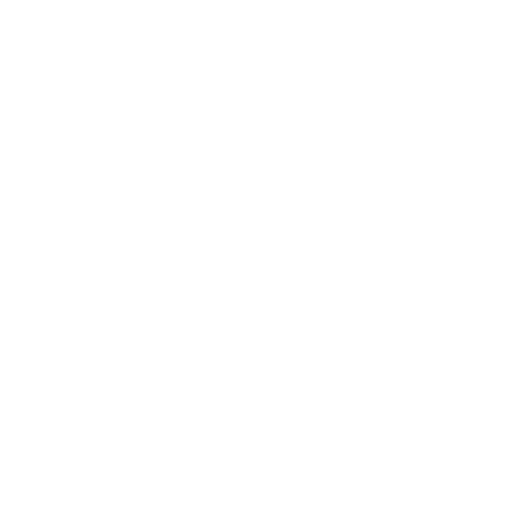
t = 0.00 s
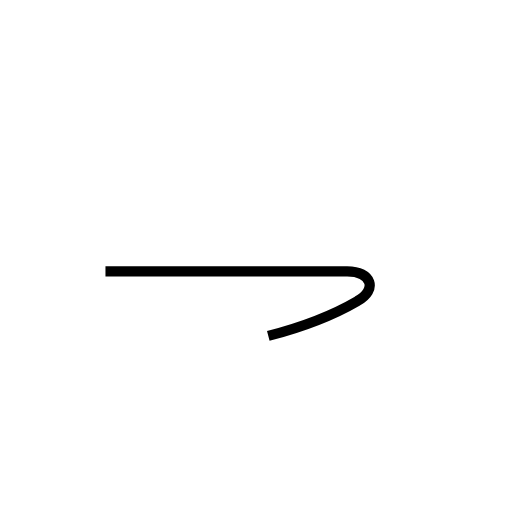
t = 1.14 s
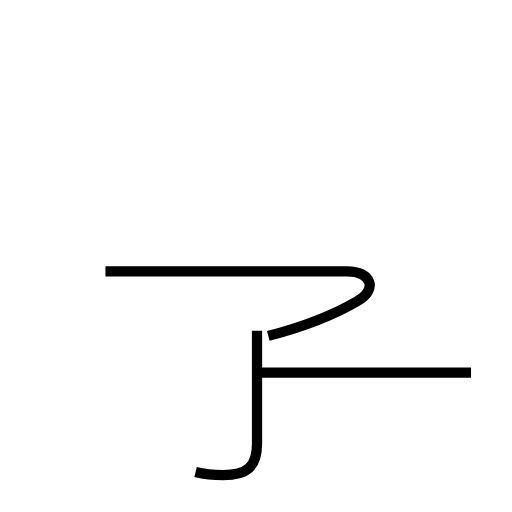
t = 2.33 s
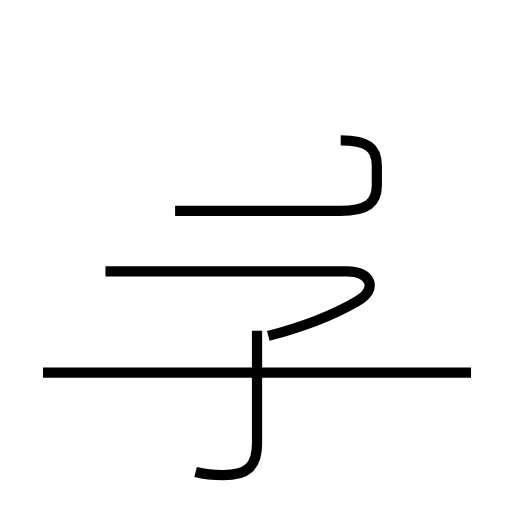
t = 3.80 s
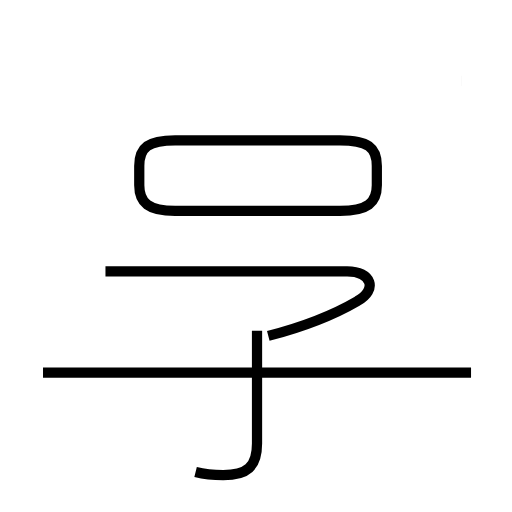
t = 4.64 s
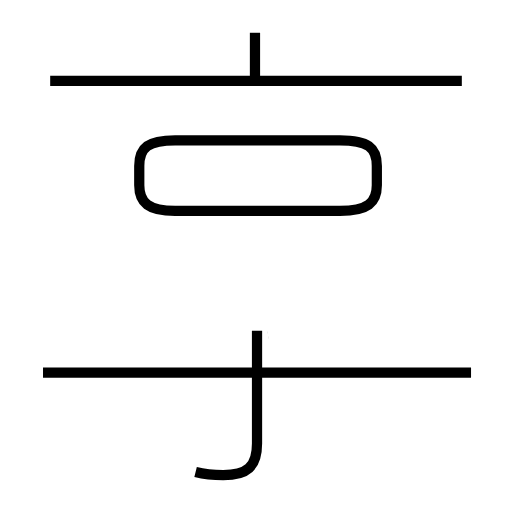
t = 5.99 s

The animated SVG that drew these frames (rendered in a browser with its animation timeline set to each time). Animation: 6 SMIL elements (animate=6); one cycle of 5.99 s.

<?xml version='1.0' encoding='utf-8'?>
<svg viewBox="0.0 -6.0 50.0 50.0" version="1.1" xmlns="http://www.w3.org/2000/svg"><rect x="-1000" y="-1000" width="2000" height="2000" stroke="white" fill="white" /><g style="fill:none;stroke:#000000;stroke-width:1"><path d="M 26.2 -11.2 C 29.3 -12.0 32.5 -13.2 34.9 -14.6 C 36.9 -15.7 36.3 -17.5 33.9 -17.5 L 10.3 -17.5 " transform="translate(0.0 38.0)" stroke-dasharray="37.88169845697752" stroke-dashoffset="37.88169845697752"><animate attributeName="stroke-dashoffset" from="37.88169845697752" to="0" dur="1.1364509537093255s" begin="0s; anim_end.end" fill="freeze" id="anim0" /></path><path d="M 19.1 2.1 C 19.9 2.3 20.9 2.4 21.8 2.4 C 24.1 2.4 25.1 1.6 25.1 -0.7 L 25.1 -11.7 " transform="translate(0.0 38.0)" stroke-dasharray="19.000678424719098" stroke-dashoffset="19.000678424719098"><animate attributeName="stroke-dashoffset" from="19.000678424719098" to="0" dur="0.5700203527415729s" begin="anim0.end" fill="freeze" id="anim1" /></path><path d="M 46.0 -7.6 L 4.2 -7.6 " transform="translate(0.0 38.0)" stroke-dasharray="41.8" stroke-dashoffset="41.8"><animate attributeName="stroke-dashoffset" from="41.8" to="0" dur="1.2539999999999998s" begin="anim1.end" fill="freeze" id="anim2" /></path><path d="M 17.1 -23.4 L 33.2 -23.4 C 35.9 -23.4 36.8 -24.2 36.8 -25.9 L 36.8 -27.8 C 36.8 -29.6 35.9 -30.3 33.2 -30.3 L 17.1 -30.3 C 14.5 -30.3 13.6 -29.6 13.6 -27.8 L 13.6 -25.9 C 13.6 -24.2 14.5 -23.4 17.1 -23.4 Z " transform="translate(0.0 38.0)" stroke-dasharray="56.082502030891085" stroke-dashoffset="56.082502030891085"><animate attributeName="stroke-dashoffset" from="56.082502030891085" to="0" dur="1.6824750609267325s" begin="anim2.end" fill="freeze" id="anim3" /></path><path d="M 45.1 -36.1 L 4.9 -36.1 " transform="translate(0.0 38.0)" stroke-dasharray="40.2" stroke-dashoffset="40.2"><animate attributeName="stroke-dashoffset" from="40.2" to="0" dur="1.206s" begin="anim3.end" fill="freeze" id="anim4" /></path><path d="M 24.9 -36.1 L 24.9 -40.8" transform="translate(0.0 38.0)" stroke-dasharray="4.699999999999996" stroke-dashoffset="4.699999999999996"><animate attributeName="stroke-dashoffset" from="4.699999999999996" to="0" dur="0.14099999999999988s" begin="anim4.end" fill="freeze" id="anim_end" /></path></g></svg>
